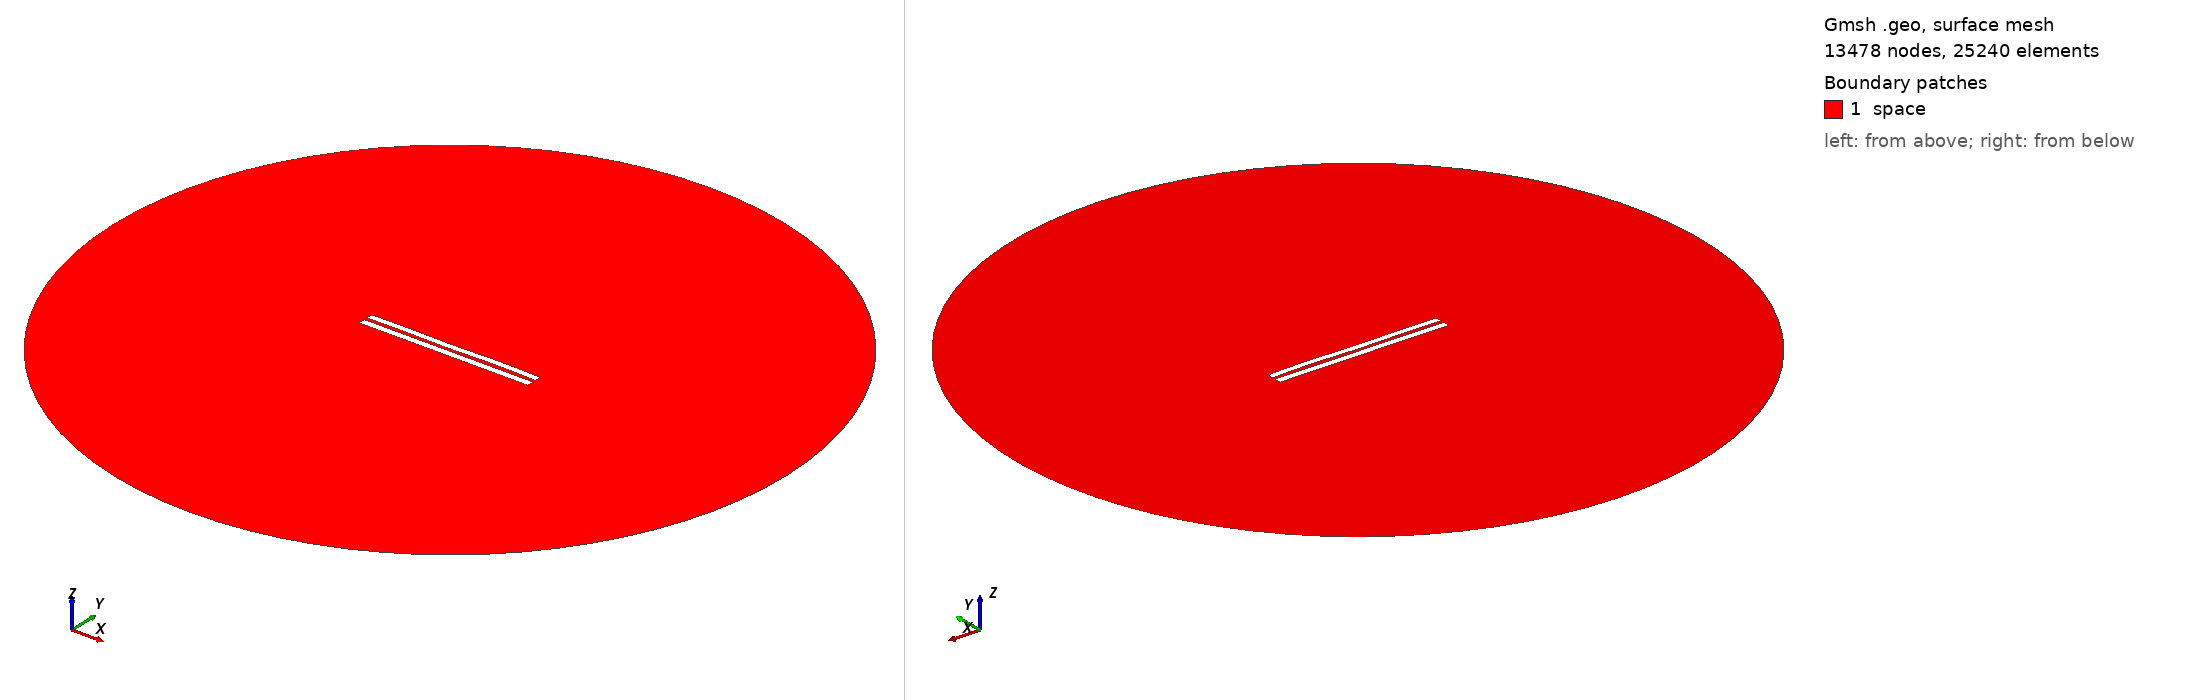

Gmsh geometry script, surface-meshed: 13478 nodes, 25240 surface elements. Boundary patches (legend numbers): 1 space. Left view from above one corner, right view from below the opposite corner. Legend entries are the model's physical surfaces. The drawing asked Gmsh for element sizes between 1% and 20% of the model's largest extent; the script's own settings can give other sizes.

=== 4810.geo (drawn) ===
//---------------------------------------
// Geometry kernel
//---------------------------------------

SetFactory("OpenCASCADE");



//---------------------------------------
// Parameters of the geometry
//---------------------------------------

// Overetch of the upper plate
overetch = 0.125;

// Distance between the plates
distance = 2.0;

// Discretization over the x axis (for the deformation)
nx = 50; 

// Length of the plate
L = 100 - overetch; 

// Number of modes
n = 4; 

// 1st mode coefficient
coeff(1) = 0.07499999999999998;
beta(1) = 0.596864 * 3.1415926535 / L;

// 2nd mode coefficient
coeff(2) = 0.0;
beta(2) = 1.49418 * 3.1415926535 / L;

// 3rd mode coefficient
coeff(3) = -0.075;
beta(3) = 2.50025 * 3.1415926535 / L;

// 4th mode coefficient
coeff(4) = 0.15;
beta(4) = 3.49999 * 3.1415926535 / L;



//---------------------------------------
// Upper plate (deformed rectangle)
//---------------------------------------

// Coordiantes of the upper plate
xmin = -50;
xmax = 50 - overetch;

// Height of the upper plate
yheight = 4 - 2 * overetch;

// Indexes of the points
UpperID[] = {};
LowerID[] = {};
LeftID[] = {};
RightID[] = {};

// Point index
p = 1;

// Horizontal edges
For i In {1:nx}
    x = xmin + (i-1)*(xmax - xmin)/(nx-1);

    y_bottom = distance / 2 + overetch;
    For j In {1:n}
        C = (Cosh(beta(j)*L) + Cos(beta(j)*L)) / (Sinh(beta(j)*L) + Sin(beta(j)*L));
        y_bottom  = y_bottom + coeff(j) * (Cosh(beta(j)*(x+50)) - Cos(beta(j)*(x+50)) - C * (Sinh(beta(j)*(x+50)) - Sin(beta(j)*(x+50))));
    EndFor

    y_top = y_bottom + yheight;

    Point(p) = {x, y_top, 0, 1.0};
    UpperID[i] = p;
    p = p + 1;

    Point(p) = {x, y_bottom, 0, 1.0};
    LowerID[i] = p;
    p = p + 1;
EndFor

// Create point lists
UpperPts[] = {}; LowerPts[] = {};
For i In {1:nx}
  UpperPts[] += {UpperID[i]};
  LowerPts[] += {LowerID[i]};
EndFor

// Build splines
Spline(1) = {UpperPts[]};
Spline(2) = {LowerPts[]};
Line(3) = {LowerPts[nx-1], UpperPts[nx-1]};
Line(4) = {LowerPts[0], UpperPts[0]};

// Build the plane surface
Curve Loop(1) = {2, 3, -1, -4};
Plane Surface(1) = {1};



//---------------------------------------
// Lower plate (rectangle)
//---------------------------------------

// Vertices
Point(1001) = {-50, -1, 0, 1.0};
Point(1002) = { 50, -1, 0, 1.0};
Point(1003) = { 50,  -5, 0, 1.0};
Point(1004) = {-50,  -5, 0, 1.0};

// Edges
Line(5) = {1001, 1002};
Line(6) = {1002, 1003};
Line(7) = {1003, 1004};
Line(8) = {1004, 1001};

// Plane surface
Line Loop(2) = {5, 6, 7, 8};
Plane Surface(2) = {2}; 



//---------------------------------------
// Outer (fictious) boundary
//---------------------------------------

// Points
Point(1005) = {0, 0, 0};       // Center
Point(1006) = {200, 0, 0};     // Start point
Point(1007) = {0, 200, 0};     // 90 degrees
Point(1008) = {-200, 0, 0};    // 180 degrees
Point(1009) = {0, -200, 0};    // 270 degrees

// Circle arcs (each needs start, center, end)
Circle(9) = {1006, 1005, 1007};
Circle(10) = {1007, 1005, 1008};
Circle(11) = {1008, 1005, 1009};
Circle(12) = {1009, 1005, 1006};

// Plane surface for the entire domain
Curve Loop(3) = {9, 10, 11, 12};
Surface(3) = {3};

// Subtract the plates from the whole domain to obtain the actual domain where we want to solve the equations
BooleanDifference{ Surface{3}; Delete; }{ Surface{1}; Surface{2}; Delete; }




//---------------------------------------
// Transfinite Lines/Curves
//---------------------------------------

// Set the number of points on the boundaries
r = 7;

// Plates
Transfinite Curve {1, 2} = 50*r Using Progression 1;
Transfinite Curve {3, 4} = 2*r Using Progression 1;
Transfinite Line {5, 7} = 50*r Using Progression 1;
Transfinite Line {6, 8} = 2*r Using Progression 1;

// Outer boundary
Transfinite Line {9, 10, 11, 12} = 20 Using Progression 1;



//---------------------------------------
// Physical groups
//---------------------------------------                

// Physical curves (boundaries)
Physical Line("force_segment", 10) = {2};
Physical Line("upper_plate", 11) = {1, 3, 4};
Physical Line("lower_plate", 12) = {5, 6, 7, 8};
Physical Line("boundary", 20) = {9, 10, 11, 12};

// Physical Surfaces
Physical Surface("space", 30) = {3};



//---------------------------------------
// 6. Generate the Mesh
//---------------------------------------

// 2D mesh generation
Mesh 2;
